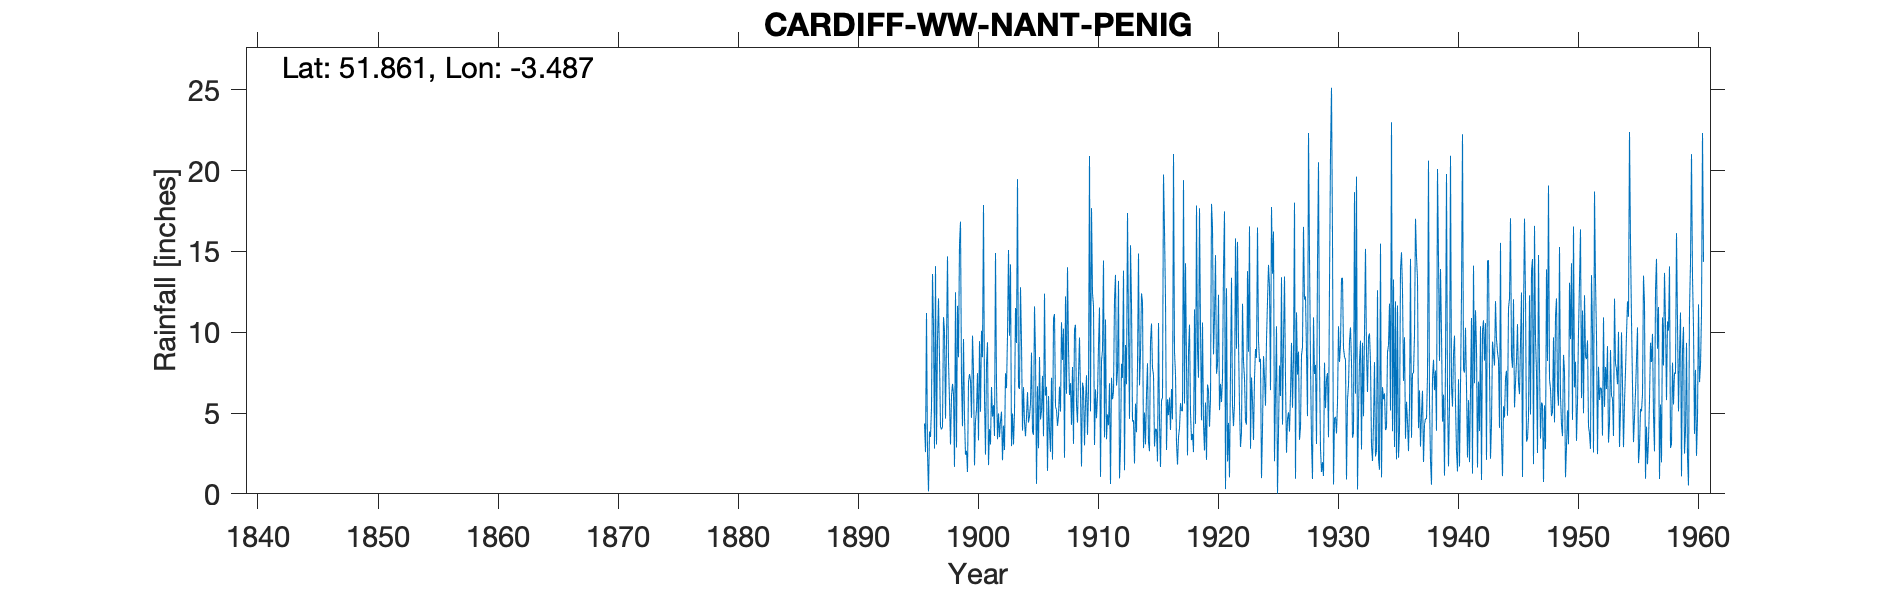

Values plotted in this chart, from the file beside it:
CARDIFF WW (NANT PENIG), , , , , , , , , , , , , , , , , , , , , , , 
Grid ref, SN977191, Long, -3.487, Lat, 51.86, Elevation, 2000, ft, , , , , , , , , , , , , , , 
Station no, 4157, , , , , , , , , , , , , , , , , , , , , , 
, 1890, 1891, 1892, 1893, 1894, 1895, 1896, 1897, 1898, 1899, 1900, 1901, 1902, 1903, 1904, 1905, 1906, 1907, 1908, 1909, 1910, 1911, 1912
January, , , , , , , 4.35, 3.05, 8.19, 16.84, 9.79, 5.83, 6.78, 15.09, 12.78, 3.83, 12.39, 5.19, 9.03, 6.29, 12.41, 3.49, 6.7
February, , , , , , , 2.58, 9.54, 5.76, 7.06, 7.62, 2.43, 3.38, 9.78, 9.34, 3.65, 6.08, 4.21, 6.12, 1.69, 11.63, 10.79, 7.58
March, , , , , , , 11.19, 12.09, 3.05, 4.18, 1.76, 8.01, 4.98, 14.2, 3.91, 11.6, 6.62, 4.83, 6.85, 6.88, 3.02, 3.38, 13.18
April, , , , , , , 2.51, 8.4, 6.02, 9.58, 4.49, 9.38, 3.51, 2.95, 6.6, 8.68, 1.42, 6.63, 4.27, 6.51, 6.46, 4.92, 0.96
May, , , , , , , 0.15, 4.13, 6.8, 4.72, 5.21, 1.78, 4.51, 4.97, 4.43, 0.62, 6.05, 5.09, 7.85, 3, 4.68, 4.24, 2.91
June, , , , , , , 3.86, 3.99, 6.19, 2.42, 7.47, 4, 5.09, 3.05, 3.56, 6.66, 3.95, 10.62, 3.09, 5.65, 6.06, 6.84, 8.05
July, , , , , , , 3.52, 4.15, 1.67, 2.66, 3.31, 3.05, 2.08, 5.02, 4.78, 2.82, 2.6, 8.28, 10.21, 7.34, 9.19, 0.61, 7.18
August, , , , , , , 5.34, 10.93, 12.47, 1.35, 9.45, 6.61, 4.22, 11.5, 6.29, 8.47, 7.18, 10.22, 10.46, 3.65, 11.53, 7.18, 13.81
September, , , , , , , 13.6, 10.07, 2.87, 6.91, 5.08, 4.78, 2.71, 9.33, 4.41, 4.6, 2.12, 2.23, 5.53, 6.42, 1.05, 5.85, 1.46
October, , , , , , , 10.36, 4.65, 11.63, 7.41, 10.09, 5.49, 7.46, 19.47, 4.8, 5.13, 10.82, 12.22, 4.41, 20.9, 8.22, 6.3, 9.21
November, , , , , , , 2.8, 9.38, 8.45, 7.04, 8.45, 3.58, 6.54, 6.61, 5.57, 7.3, 11.13, 6.19, 7.35, 5.1, 8.91, 12, 6.78
December, , , , , , , 14.09, 14.69, 15.47, 4.7, 17.87, 14.9, 9.83, 6.49, 8.74, 3.56, 5.39, 14.02, 9.67, 17.68, 14.44, 13.55, 17.38
Total, , , , , , 78.73, 74.35, 95.07, 88.57, 74.87, 90.59, 69.84, 61.09, 108.5, 75.21, 66.92, 75.75, 89.73, 84.84, 91.11, 97.6, 79.15, 95.2
